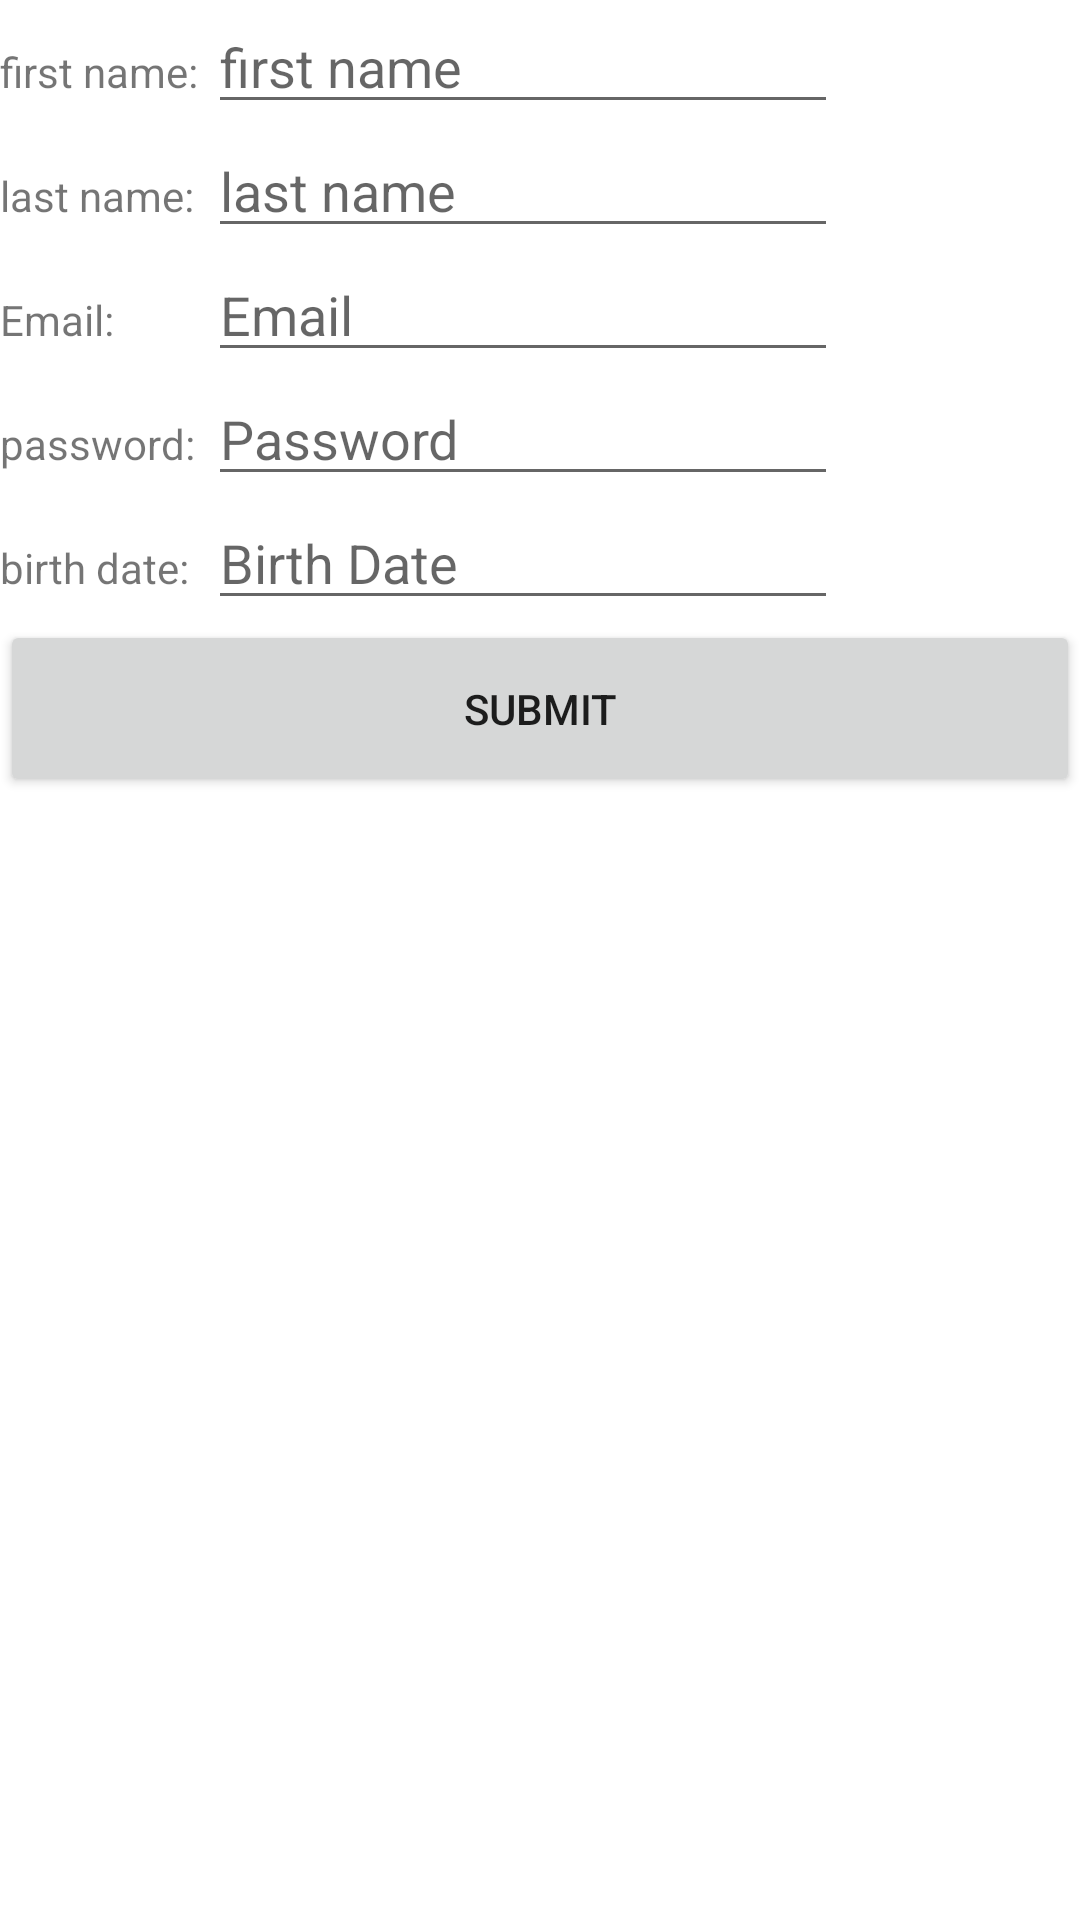

Reconstruct the res/layout file that produces this screen, plus the resources it refers to.
<!-- AndroidManifest.xml: application theme Theme.Marios -->
<!-- res/layout/activity_sign_upactivity.xml -->
<?xml version="1.0" encoding="utf-8"?>
<LinearLayout xmlns:android="http://schemas.android.com/apk/res/android"
    xmlns:app="http://schemas.android.com/apk/res-auto"
    xmlns:tools="http://schemas.android.com/tools"
    android:layout_width="match_parent"
    android:layout_height="match_parent"
    android:orientation="vertical"
    tools:context=".SignUPActivity">

  <TableLayout
      android:layout_width="match_parent"
      android:layout_height="wrap_content">


    <TableRow
        android:layout_width="match_parent"
        android:layout_height="match_parent" >
      <TextView
          android:id="@+id/firstnameTextView"
          android:layout_width="wrap_content"
          android:layout_height="wrap_content"
          android:text="first name: " />

      <EditText
          android:id="@+id/editTextTextFirstName"
          android:layout_width="wrap_content"
          android:layout_height="wrap_content"
          android:ems="10"
          android:inputType="textPersonName"
          android:hint="first name" />
    </TableRow>
    <TableRow
        android:layout_width="match_parent"
        android:layout_height="match_parent" >
      <TextView
          android:id="@+id/lastnameTextView"
          android:layout_width="wrap_content"
          android:layout_height="wrap_content"
          android:text="last name: " />

      <EditText
          android:id="@+id/editTextTextLastName"
          android:layout_width="wrap_content"
          android:layout_height="wrap_content"
          android:ems="10"
          android:inputType="textPersonName"
          android:hint="last name" />
    </TableRow>
    <TableRow
        android:layout_width="match_parent"
        android:layout_height="match_parent" >


      <TextView
          android:id="@+id/emailTextView"
          android:layout_width="wrap_content"
          android:layout_height="wrap_content"
          android:text="Email: " />

      <EditText
          android:id="@+id/editTextTextPersonName"
          android:layout_width="wrap_content"
          android:layout_height="wrap_content"
          android:ems="10"
          android:inputType="textEmailAddress"
          android:hint="Email" />
    </TableRow>

    <TableRow
        android:layout_width="match_parent"
        android:layout_height="match_parent" >
      <TextView
          android:id="@+id/passwordTextView"
          android:layout_width="wrap_content"
          android:layout_height="wrap_content"
          android:text="password: " />

      <EditText
          android:id="@+id/editTextTextPassword"
          android:layout_width="wrap_content"
          android:layout_height="wrap_content"
          android:ems="10"
          android:inputType="textPassword"
          android:hint="Password" />
    </TableRow>

    <TableRow
        android:layout_width="match_parent"
        android:layout_height="match_parent" >
      <TextView
          android:id="@+id/BirthDateTextView"
          android:layout_width="wrap_content"
          android:layout_height="wrap_content"
          android:text="birth date:" />

      <EditText
          android:id="@+id/editTextTextBirthDate"
          android:layout_width="wrap_content"
          android:layout_height="wrap_content"
          android:ems="10"
          android:inputType="date"
          android:hint="Birth Date" />
    </TableRow>

  </TableLayout>

  <Button
      android:id="@+id/buttonSubmit"
      android:layout_width="match_parent"
      android:layout_height="wrap_content"
      android:text="Submit"
      android:padding="20dp"
      android:onClick="Submit"/>
</LinearLayout>
<!-- resources referenced by this layout -->
<resources>
  <style name="Theme.Marios" parent="Theme.MaterialComponents.DayNight.DarkActionBar">
          
          <item name="colorPrimary">@color/purple_500</item>
          <item name="colorPrimaryVariant">@color/purple_700</item>
          <item name="colorOnPrimary">@color/white</item>
          
          <item name="colorSecondary">@color/teal_200</item>
          <item name="colorSecondaryVariant">@color/teal_700</item>
          <item name="colorOnSecondary">@color/black</item>
          
          <item name="android:statusBarColor" tools:targetApi="l">?attr/colorPrimaryVariant</item>
          
      </style>
  <!-- not gathered from this repository: default colours our renderer supplied (Android Studio template values) -->
  <color name="purple_500">#FF6200EE</color>
  <color name="purple_700">#FF3700B3</color>
  <color name="teal_200">#FF03DAC5</color>
  <color name="teal_700">#FF018786</color>
  <color name="black">#FF000000</color>
  <color name="white">#FFFFFFFF</color>
</resources>
